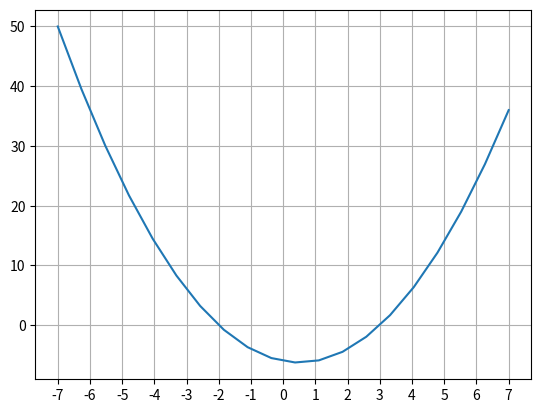

The matplotlib source for this figure:
import matplotlib.pyplot as plt
import numpy as np


x = np.linspace(-7, 7, 20)
y = lambda x: x*x-x-6
plt.plot(x, y(x))
plt.xticks([i for i in range(-7, 8)])
plt.grid(True)
plt.show()
plt.close()
